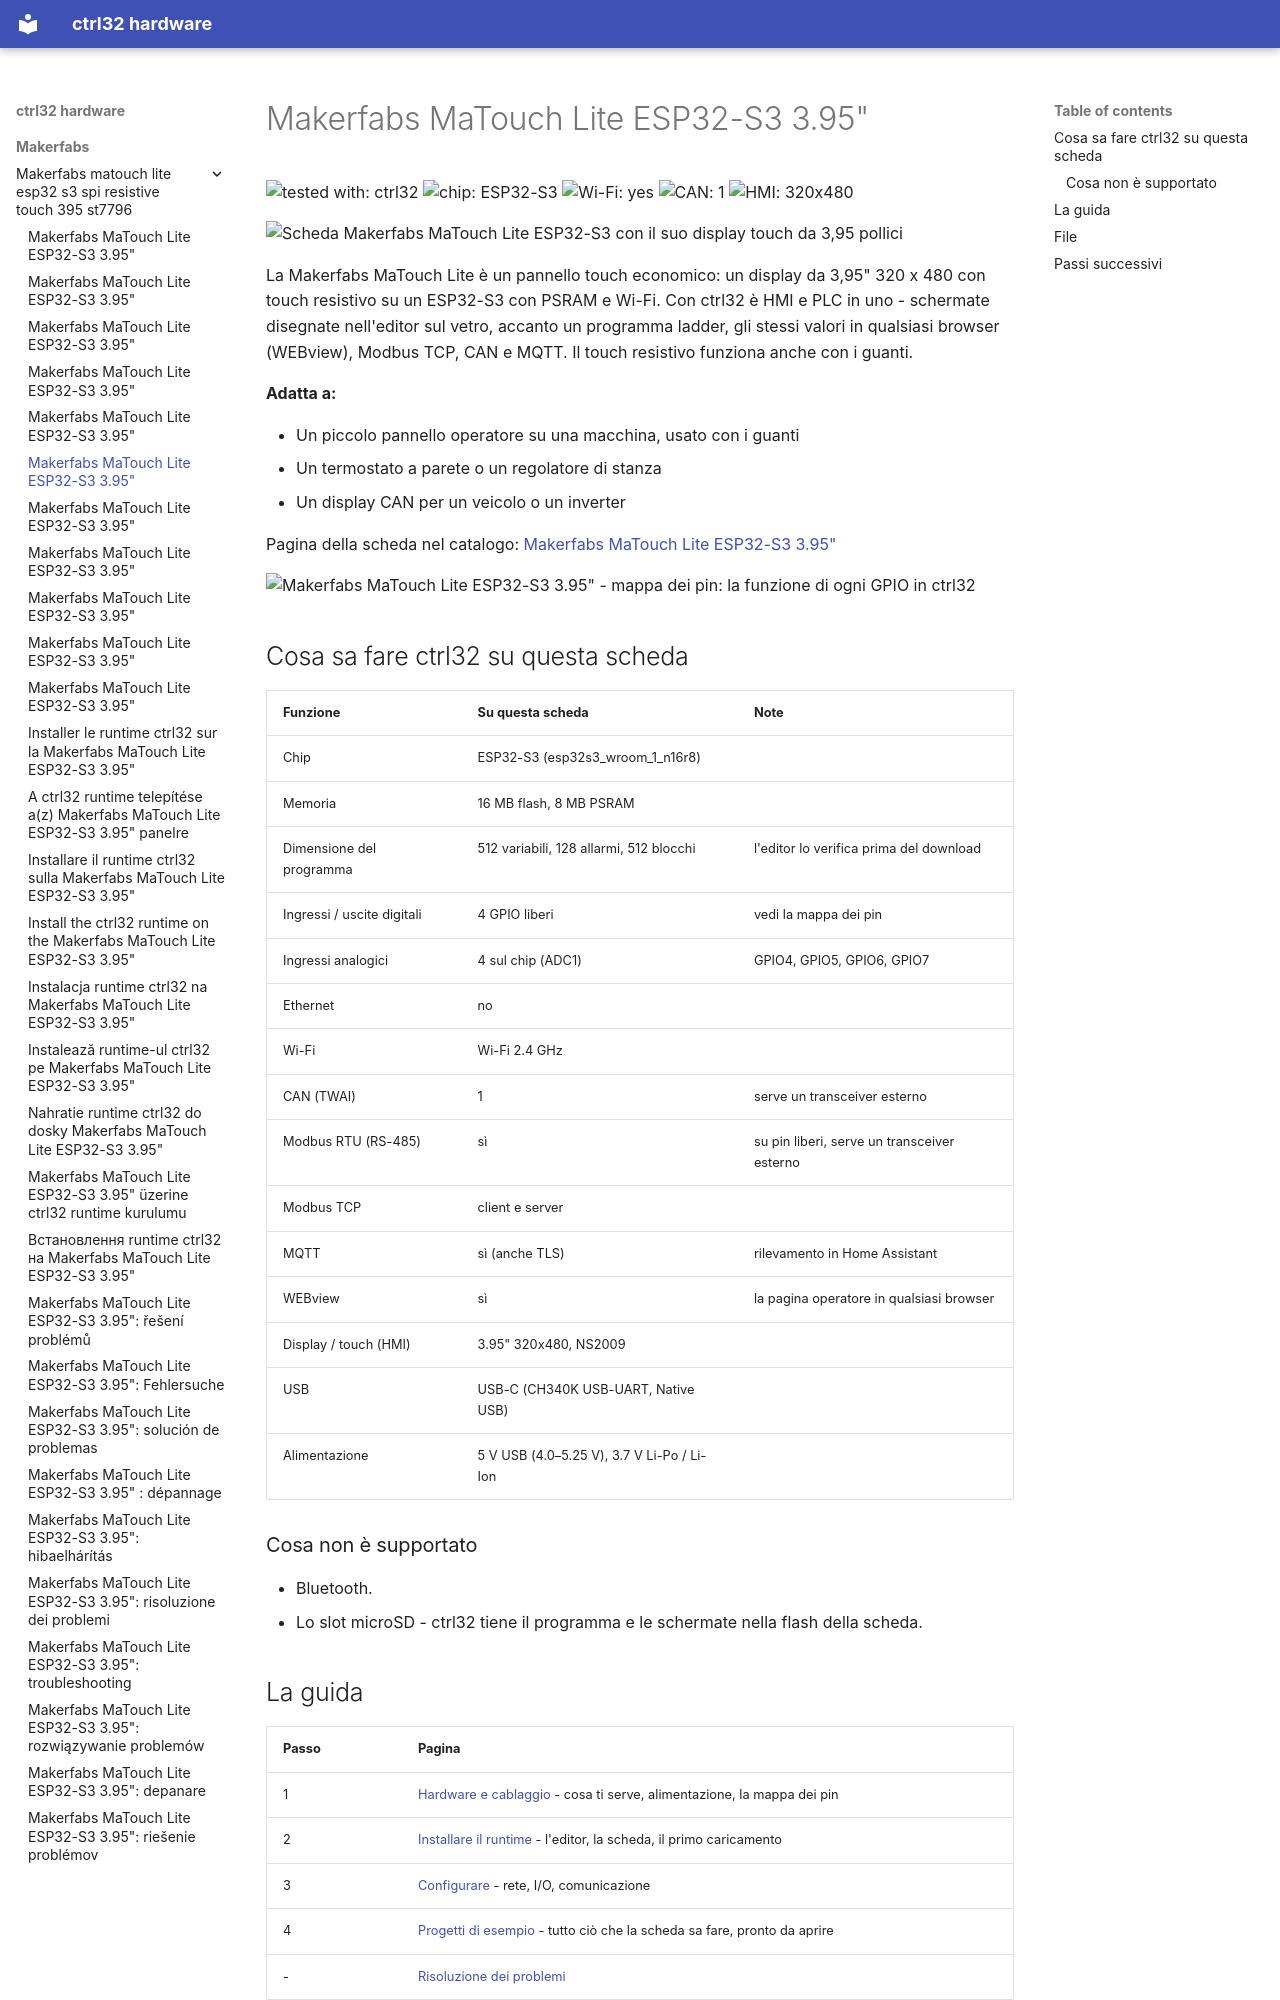

repository: ctrl32/hardware · page: makerfabs/makerfabs-matouch-lite-esp32-s3-spi-resistive-touch-395-st7796/README.it/index.html · generator: mkdocs

---
title: Makerfabs MaTouch Lite ESP32-S3 3.95"
slug: makerfabs-matouch-lite-esp32-s3-spi-resistive-touch-395-st7796
sidebar_position: 10
hardware: /hardware/boards/makerfabs-matouch-lite-esp32-s3-spi-resistive-touch-395-st7796/
image: img/board-01.jpg
image_alt: Scheda Makerfabs MaTouch Lite ESP32-S3 con il suo display touch da 3,95 pollici
tags:
- esp32-s3
- display
- touch
- hmi
- wifi
- makerfabs
---

# Makerfabs MaTouch Lite ESP32-S3 3.95"

![tested with: ctrl32](https://img.shields.io/badge/tested%20with-ctrl32-0ea5e9) ![chip: ESP32-S3](https://img.shields.io/badge/chip-ESP32--S3-334155) ![Wi-Fi: yes](https://img.shields.io/badge/Wi--Fi-yes-16a34a) ![CAN: 1](https://img.shields.io/badge/CAN-1-7c3aed) ![HMI: 320x480](https://img.shields.io/badge/HMI-320x480-0891b2)

![Scheda Makerfabs MaTouch Lite ESP32-S3 con il suo display touch da 3,95 pollici](img/board-01.jpg)

La Makerfabs MaTouch Lite è un pannello touch economico: un display da 3,95" 320 x 480 con touch resistivo su un ESP32-S3 con PSRAM e Wi-Fi. Con ctrl32 è HMI e PLC in uno - schermate disegnate nell'editor sul vetro, accanto un programma ladder, gli stessi valori in qualsiasi browser (WEBview), Modbus TCP, CAN e MQTT. Il touch resistivo funziona anche con i guanti.

**Adatta a:**

- Un piccolo pannello operatore su una macchina, usato con i guanti
- Un termostato a parete o un regolatore di stanza
- Un display CAN per un veicolo o un inverter

Pagina della scheda nel catalogo: [Makerfabs MaTouch Lite ESP32-S3 3.95"](https://ctrl32.com/hardware/boards/makerfabs-matouch-lite-esp32-s3-spi-resistive-touch-395-st7796/)

![Makerfabs MaTouch Lite ESP32-S3 3.95" - mappa dei pin: la funzione di ogni GPIO in ctrl32](pinout/pinout.png)

## Cosa sa fare ctrl32 su questa scheda

<!-- capabilities:start -->
| Funzione | Su questa scheda | Note |
|---|---|---|
| Chip | ESP32-S3 (esp32s3_wroom_1_n16r8) |  |
| Memoria | 16 MB flash, 8 MB PSRAM |  |
| Dimensione del programma | 512 variabili, 128 allarmi, 512 blocchi | l'editor lo verifica prima del download |
| Ingressi / uscite digitali | 4 GPIO liberi | vedi la mappa dei pin |
| Ingressi analogici | 4 sul chip (ADC1) | GPIO4, GPIO5, GPIO6, GPIO7 |
| Ethernet | no |  |
| Wi-Fi | Wi-Fi 2.4 GHz |  |
| CAN (TWAI) | 1 | serve un transceiver esterno |
| Modbus RTU (RS-485) | sì | su pin liberi, serve un transceiver esterno |
| Modbus TCP | client e server |  |
| MQTT | sì (anche TLS) | rilevamento in Home Assistant |
| WEBview | sì | la pagina operatore in qualsiasi browser |
| Display / touch (HMI) | 3.95" 320x480, NS2009 |  |
| USB | USB-C (CH340K USB-UART, Native USB) |  |
| Alimentazione | 5 V USB (4.0–5.25 V), 3.7 V Li-Po / Li-Ion |  |
<!-- capabilities:end -->

### Cosa non è supportato

- Bluetooth.
- Lo slot microSD - ctrl32 tiene il programma e le schermate nella flash della scheda.
